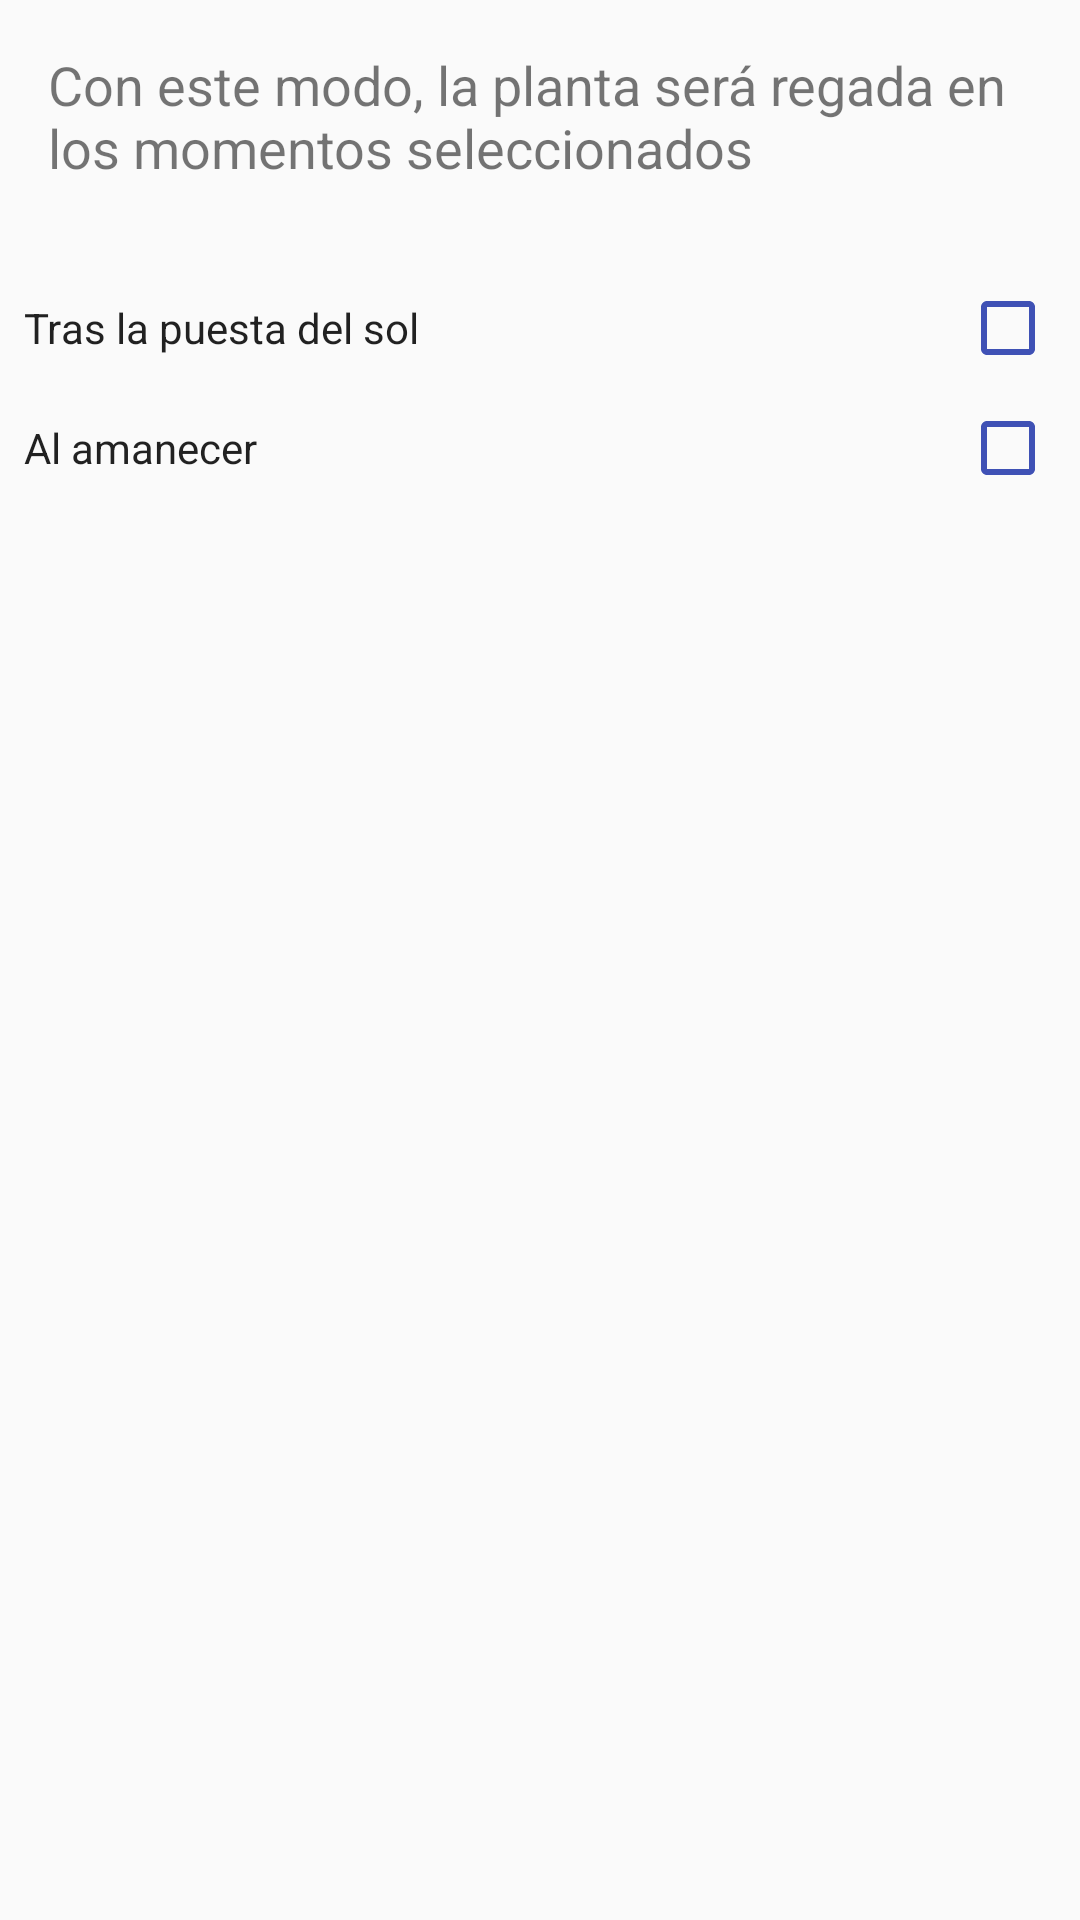

Reconstruct the res/layout file that produces this screen, plus the resources it refers to.
<!-- AndroidManifest.xml: application theme AppTheme -->
<!-- res/layout/fragment_by_hour.xml -->
<?xml version="1.0" encoding="utf-8"?>
<androidx.constraintlayout.widget.ConstraintLayout xmlns:android="http://schemas.android.com/apk/res/android"
                                                   xmlns:app="http://schemas.android.com/apk/res-auto"
                                                   xmlns:tools="http://schemas.android.com/tools"
                                                   android:id="@+id/frameLayout"
                                                   android:layout_width="match_parent"
                                                   android:layout_height="match_parent"
                                                   tools:context=".plants.view.fragment.ByHourFragment">

    
    <TextView
        android:id="@+id/textView7"
        android:layout_width="0dp"
        android:layout_height="wrap_content"
        android:layout_marginStart="16dp"
        android:layout_marginTop="16dp"
        android:layout_marginEnd="16dp"
        android:text="@string/scheduled_explanation"
        android:textSize="18sp"
        app:layout_constraintEnd_toEndOf="parent"
        app:layout_constraintStart_toStartOf="parent"
        app:layout_constraintTop_toTopOf="parent"/>

    <CheckedTextView
        android:id="@+id/onSunrise"
        android:layout_width="0dp"
        android:layout_height="32dp"
        android:layout_marginEnd="8dp"
        android:layout_marginStart="8dp"
        android:layout_marginTop="8dp"
        android:checkMark="?android:attr/listChoiceIndicatorMultiple"
        android:checkMarkTint="@color/colorPrimary"
        android:checked="false"
        android:gravity="center_vertical"
        android:text="@string/on_sunrise"
        app:layout_constraintEnd_toEndOf="parent"
        app:layout_constraintHorizontal_bias="0.0"
        app:layout_constraintStart_toStartOf="parent"
        app:layout_constraintTop_toBottomOf="@+id/afterSunset"/>

    <CheckedTextView
        android:id="@+id/afterSunset"
        android:layout_width="0dp"
        android:layout_height="32dp"
        android:layout_marginEnd="8dp"
        android:layout_marginStart="8dp"
        android:layout_marginTop="32dp"
        android:checkMark="?android:attr/listChoiceIndicatorMultiple"
        android:checkMarkTint="@color/colorPrimary"
        android:checked="false"
        android:gravity="center_vertical"
        android:text="@string/after_sunset"
        app:layout_constraintEnd_toEndOf="parent"
        app:layout_constraintHorizontal_bias="0.0"
        app:layout_constraintStart_toStartOf="parent"
        app:layout_constraintTop_toBottomOf="@+id/textView7"/>

</androidx.constraintlayout.widget.ConstraintLayout>
<!-- resources referenced by this layout -->
<resources>
  <color name="colorPrimary">#3F51B5</color>
  <string name="after_sunset">Tras la puesta del sol</string>
  <string name="on_sunrise">Al amanecer</string>
  <string name="scheduled_explanation">
          Con este modo, la planta será regada en los momentos seleccionados
      </string>
  <style name="AppTheme" parent="Theme.AppCompat.Light.DarkActionBar">
          
          <item name="colorPrimary">@color/colorPrimary</item>
          <item name="colorPrimaryDark">@color/colorPrimaryDark</item>
          <item name="colorAccent">@color/colorAccent</item>
          <item name="android:windowContentTransitions">true</item>
      </style>
  <color name="colorPrimaryDark">#303F9F</color>
  <color name="colorAccent">#FF4081</color>
</resources>
